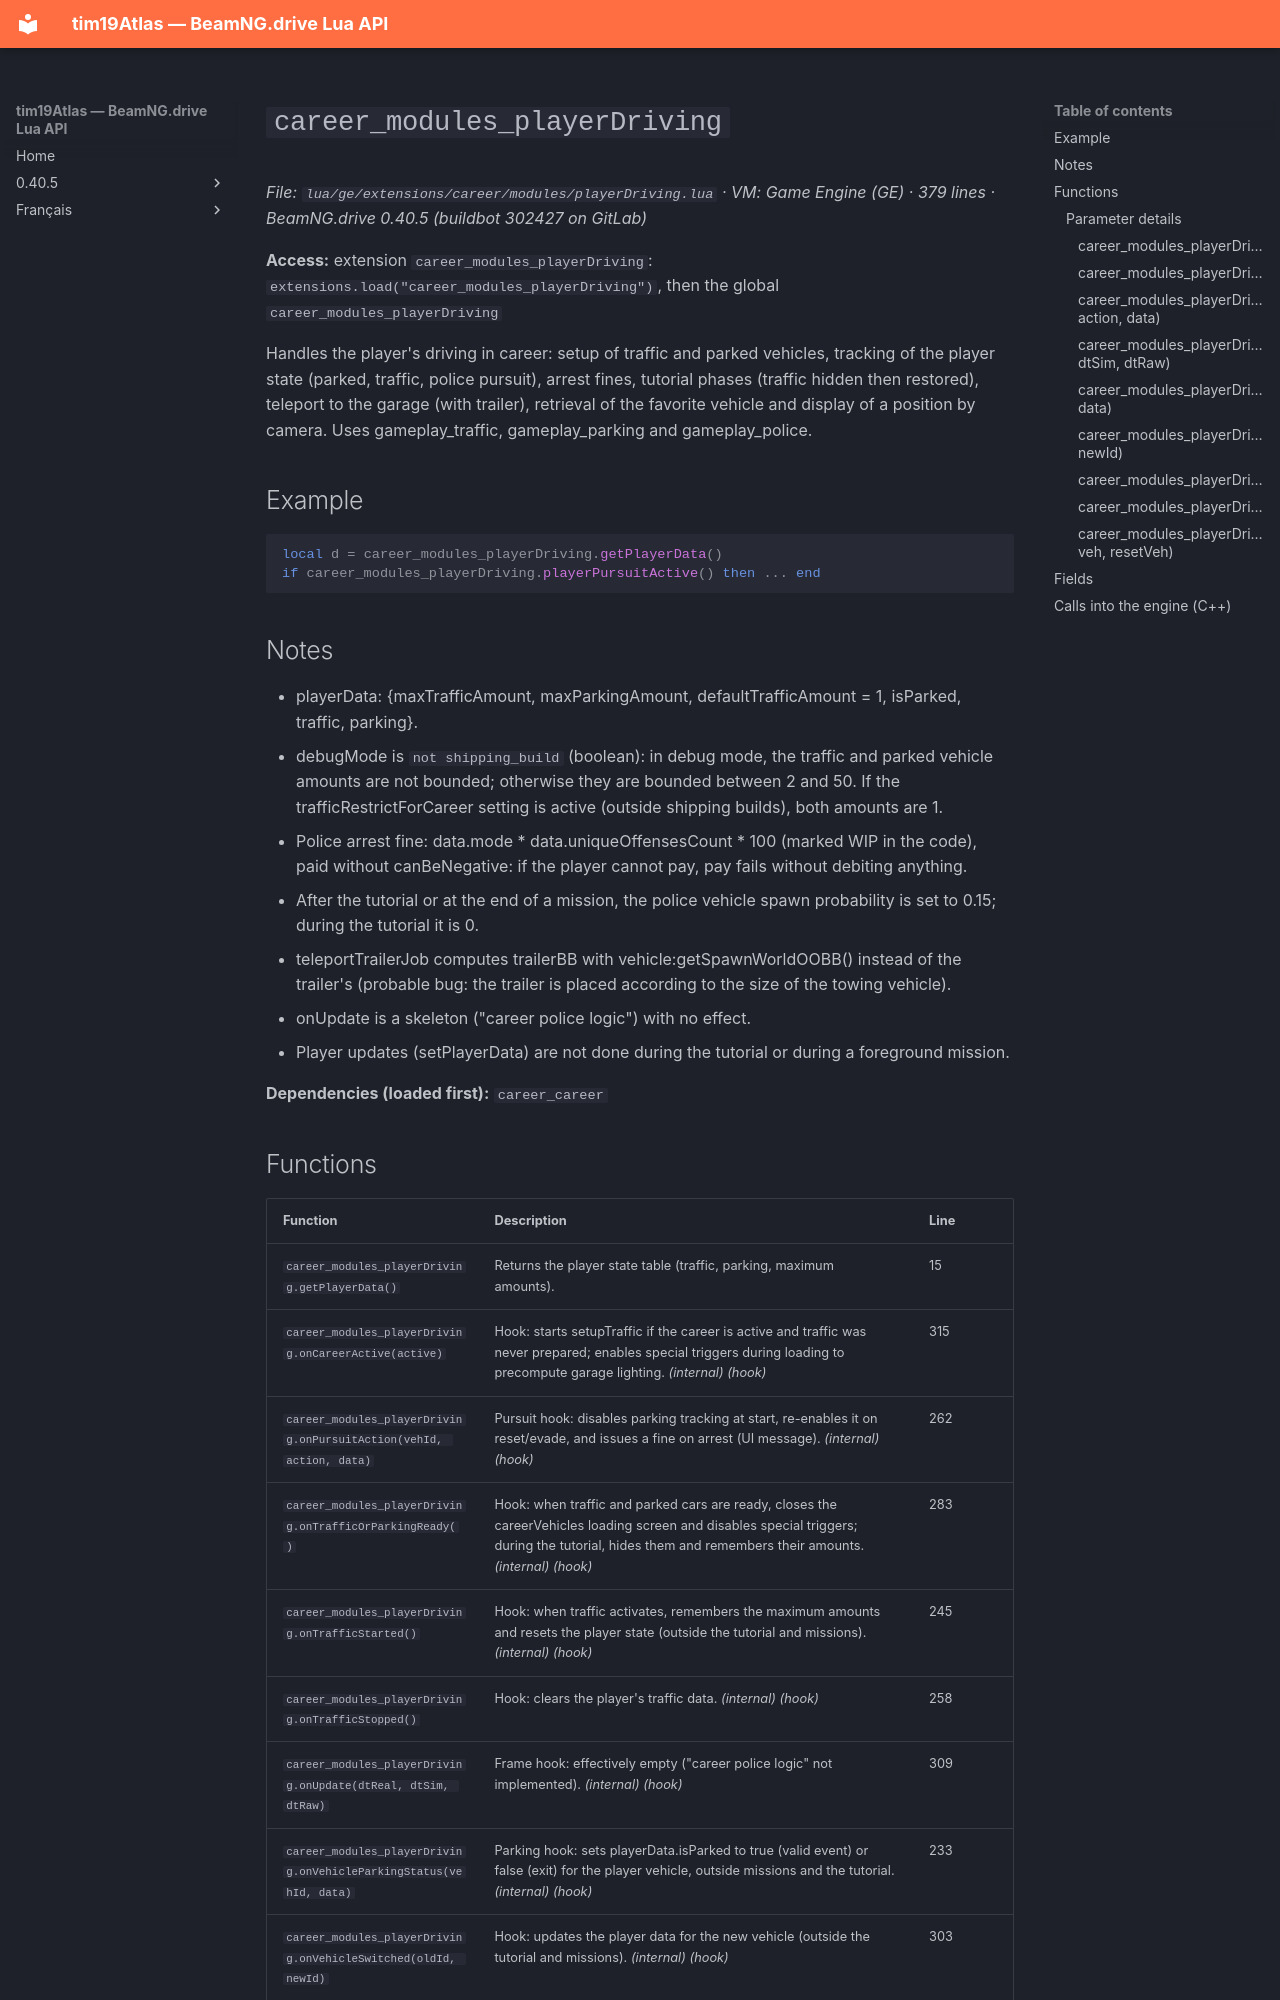

repository: Tim0219800/beamng-lua-atlas · page: 0.40.5/ge/extensions/career/modules/playerDriving.html · generator: mkdocs

# `career_modules_playerDriving`

*File: `lua/ge/extensions/career/modules/playerDriving.lua` · VM: Game Engine (GE) · 379 lines · BeamNG.drive 0.40.5 (buildbot 302427 on GitLab)*

**Access:** extension `career_modules_playerDriving`: `extensions.load("career_modules_playerDriving")`, then the global `career_modules_playerDriving`

Handles the player's driving in career: setup of traffic and parked vehicles, tracking of the player state (parked, traffic, police pursuit), arrest fines, tutorial phases (traffic hidden then restored), teleport to the garage (with trailer), retrieval of the favorite vehicle and display of a position by camera. Uses gameplay_traffic, gameplay_parking and gameplay_police.

## Example

```lua
local d = career_modules_playerDriving.getPlayerData()
if career_modules_playerDriving.playerPursuitActive() then ... end
```

## Notes

- playerData: {maxTrafficAmount, maxParkingAmount, defaultTrafficAmount = 1, isParked, traffic, parking}.
- debugMode is `not shipping_build` (boolean): in debug mode, the traffic and parked vehicle amounts are not bounded; otherwise they are bounded between 2 and 50. If the trafficRestrictForCareer setting is active (outside shipping builds), both amounts are 1.
- Police arrest fine: data.mode * data.uniqueOffensesCount * 100 (marked WIP in the code), paid without canBeNegative: if the player cannot pay, pay fails without debiting anything.
- After the tutorial or at the end of a mission, the police vehicle spawn probability is set to 0.15; during the tutorial it is 0.
- teleportTrailerJob computes trailerBB with vehicle:getSpawnWorldOOBB() instead of the trailer's (probable bug: the trailer is placed according to the size of the towing vehicle).
- onUpdate is a skeleton ("career police logic") with no effect.
- Player updates (setPlayerData) are not done during the tutorial or during a foreground mission.

**Dependencies (loaded first):** `career_career`
